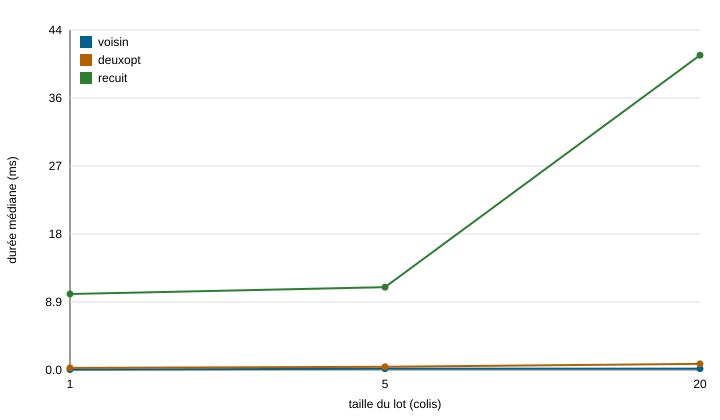

The data file committed next to this chart (first rows):
variante; taille; repetition; duree_ms; memoire_ko; controle
voisin; 1; 1; 0.07311; 3.68; 1 tournées
voisin; 1; 2; 0.05838; 99.23; 1 tournées
voisin; 1; 3; 0.05241; 97.48; 1 tournées
voisin; 5; 1; 0.233; 100.9; 5 tournées
voisin; 5; 2; 0.1727; 128; 5 tournées
voisin; 5; 3; 0.05728; 9.938; 5 tournées
voisin; 20; 1; 0.2107; 100.8; 20 tournées
voisin; 20; 2; 0.1706; 17.66; 20 tournées
voisin; 20; 3; 0.1727; 20.05; 20 tournées
deuxopt; 1; 1; 0.3258; 84.92; 1 tournées
deuxopt; 1; 2; 0.2744; 4.297; 1 tournées
deuxopt; 1; 3; 0.2653; 4.297; 1 tournées
deuxopt; 5; 1; 1.862; 42.02; 5 tournées
deuxopt; 5; 2; 0.4201; 102.9; 5 tournées
deuxopt; 5; 3; 0.185; 9.961; 5 tournées
deuxopt; 20; 1; 0.8555; 40.39; 20 tournées
deuxopt; 20; 2; 0.8036; 37.5; 20 tournées
deuxopt; 20; 3; 0.7699; 37.5; 20 tournées
recuit; 1; 1; 9.928; 4042; 1 tournées
recuit; 1; 2; 6.023; 1229; 1 tournées
recuit; 1; 3; 10.21; 402.3; 1 tournées
recuit; 5; 1; 10.84; 3030; 5 tournées
recuit; 5; 2; 10.23; 3030; 5 tournées
recuit; 5; 3; 10.82; 3030; 5 tournées
recuit; 20; 1; 41.12; 78.48; 20 tournées
recuit; 20; 2; 43.36; 76.35; 20 tournées
recuit; 20; 3; 40.81; 76.35; 20 tournées
